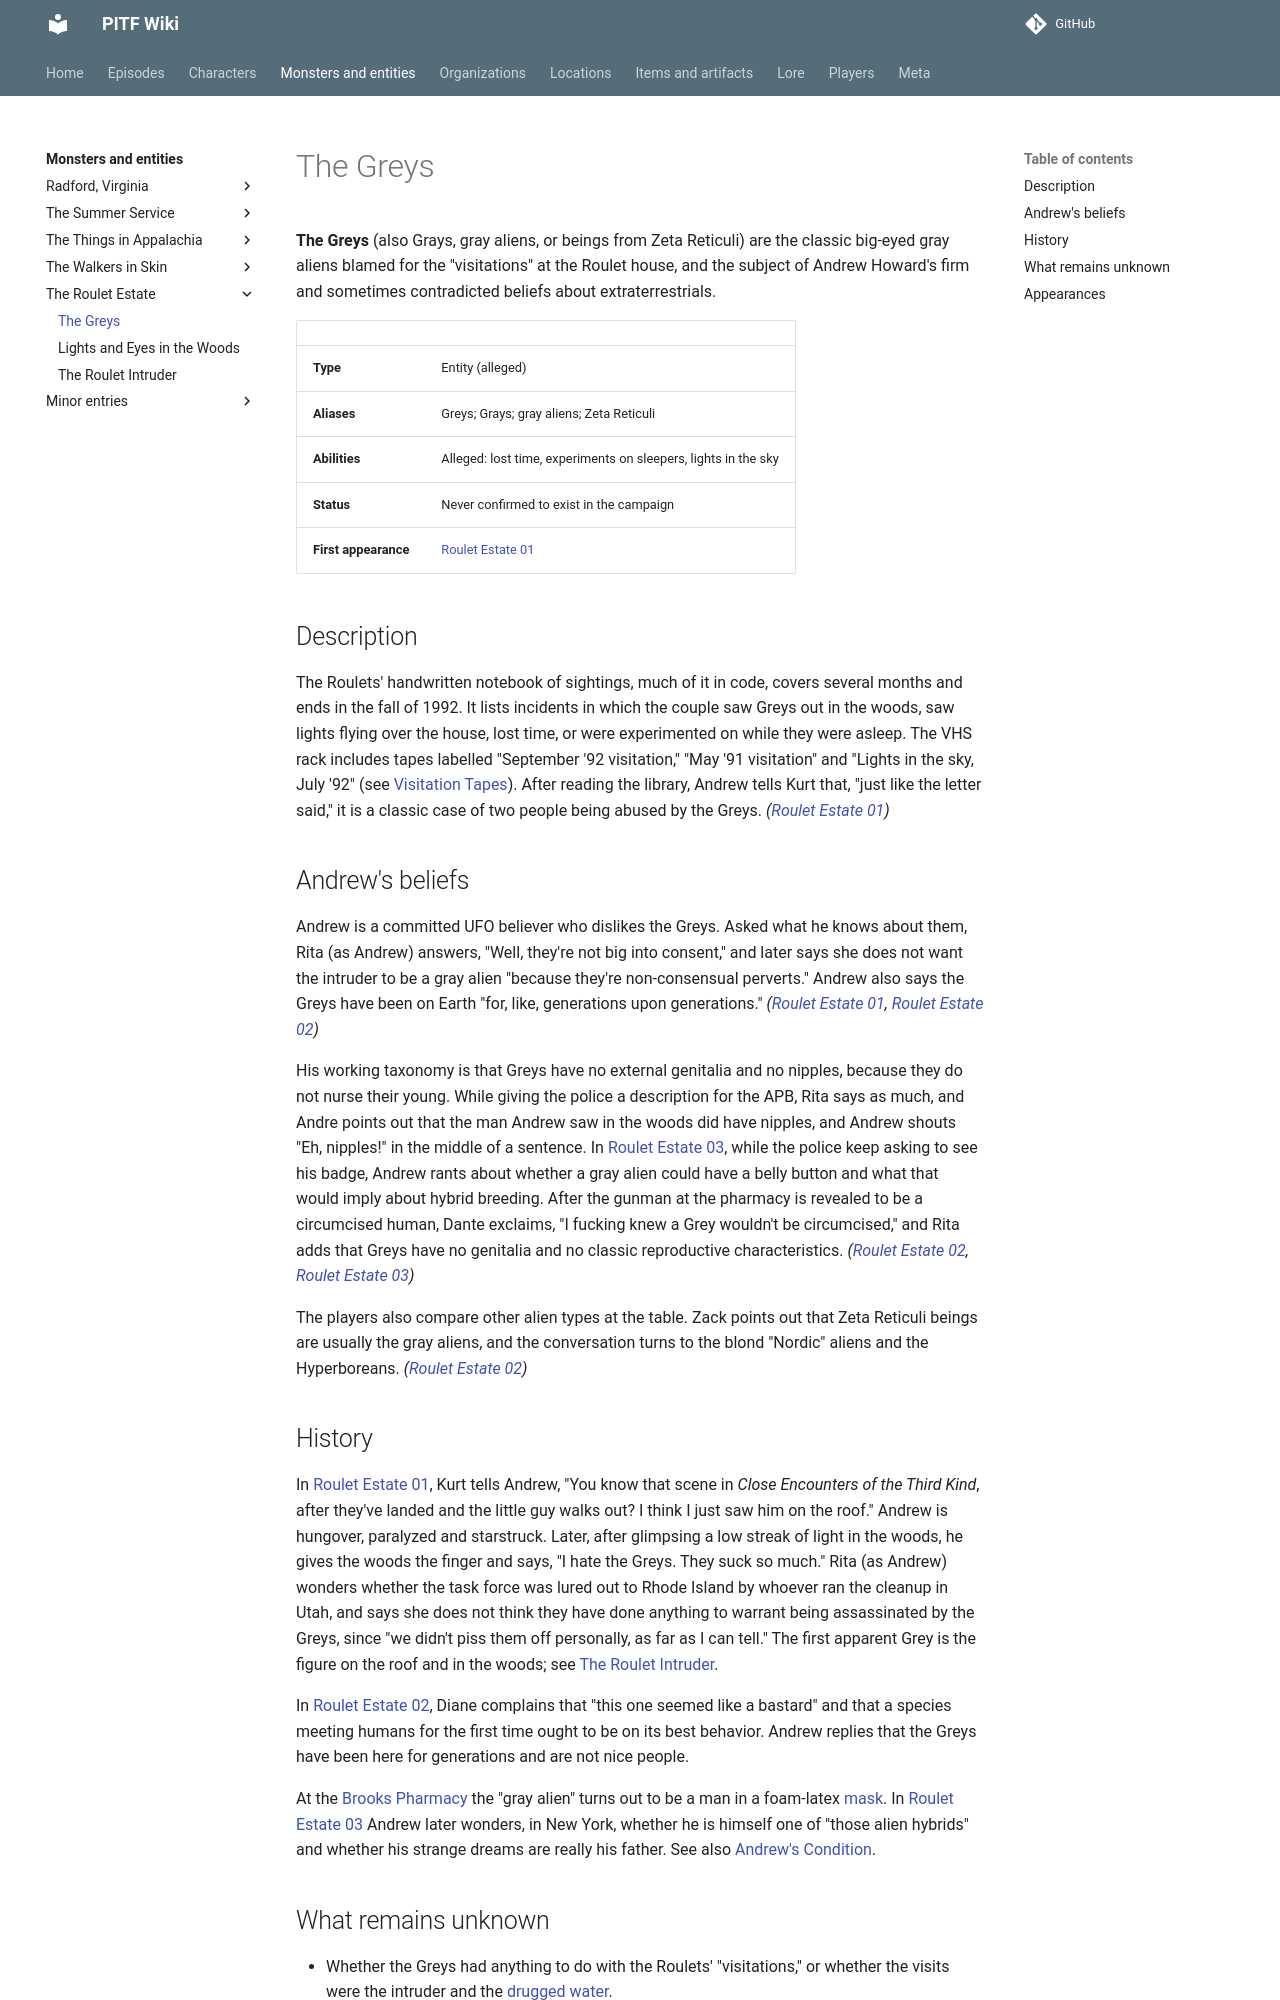

repository: AndreTInfante/pitf-wiki · page: monsters/greys/index.html · generator: mkdocs

# The Greys

**The Greys** (also Grays, gray aliens, or beings from Zeta Reticuli) are the classic big-eyed gray aliens blamed for the "visitations" at the Roulet house, and the subject of Andrew Howard's firm and sometimes contradicted beliefs about extraterrestrials.

| | |
|---|---|
| **Type** | Entity (alleged) |
| **Aliases** | Greys; Grays; gray aliens; Zeta Reticuli |
| **Abilities** | Alleged: lost time, experiments on sleepers, lights in the sky |
| **Status** | Never confirmed to exist in the campaign |
| **First appearance** | [Roulet Estate 01](../episodes/roulet-estate/01.md) |

## Description

The Roulets' handwritten notebook of sightings, much of it in code, covers several months and ends in the fall of 1992. It lists incidents in which the couple saw Greys out in the woods, saw lights flying over the house, lost time, or were experimented on while they were asleep. The VHS rack includes tapes labelled "September '92 visitation," "May '91 visitation" and "Lights in the sky, July '92" (see [Visitation Tapes](../items/visitation-tapes.md)). After reading the library, Andrew tells Kurt that, "just like the letter said," it is a classic case of two people being abused by the Greys. *([Roulet Estate 01](../episodes/roulet-estate/01.md))*

## Andrew's beliefs

Andrew is a committed UFO believer who dislikes the Greys. Asked what he knows about them, Rita (as Andrew) answers, "Well, they're not big into consent," and later says she does not want the intruder to be a gray alien "because they're non-consensual perverts." Andrew also says the Greys have been on Earth "for, like, generations upon generations." *([Roulet Estate 01](../episodes/roulet-estate/01.md), [Roulet Estate 02](../episodes/roulet-estate/02.md))*

His working taxonomy is that Greys have no external genitalia and no nipples, because they do not nurse their young. While giving the police a description for the APB, Rita says as much, and Andre points out that the man Andrew saw in the woods did have nipples, and Andrew shouts "Eh, nipples!" in the middle of a sentence. In [Roulet Estate 03](../episodes/roulet-estate/03.md), while the police keep asking to see his badge, Andrew rants about whether a gray alien could have a belly button and what that would imply about hybrid breeding. After the gunman at the pharmacy is revealed to be a circumcised human, Dante exclaims, "I fucking knew a Grey wouldn't be circumcised," and Rita adds that Greys have no genitalia and no classic reproductive characteristics. *([Roulet Estate 02](../episodes/roulet-estate/02.md), [Roulet Estate 03](../episodes/roulet-estate/03.md))*

The players also compare other alien types at the table. Zack points out that Zeta Reticuli beings are usually the gray aliens, and the conversation turns to the blond "Nordic" aliens and the Hyperboreans. *([Roulet Estate 02](../episodes/roulet-estate/02.md))*
